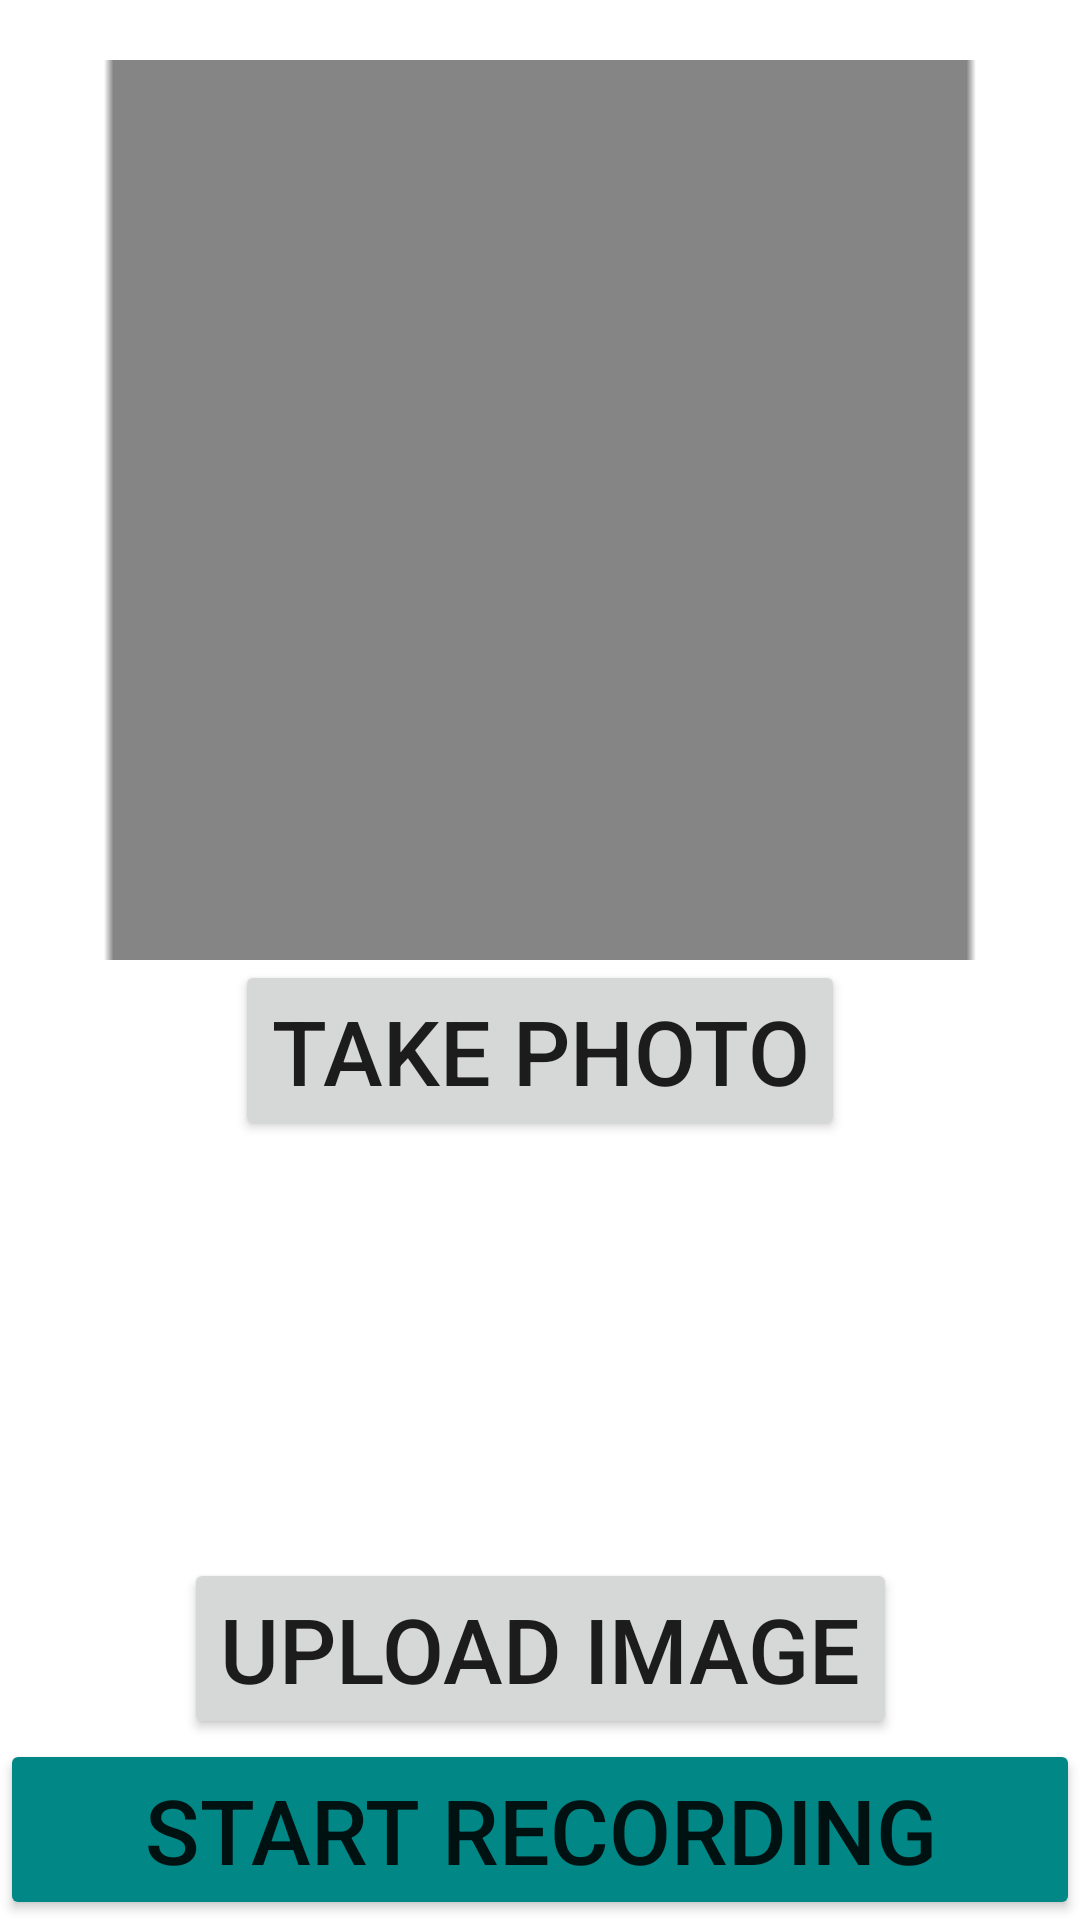

Produce the Android XML layout that renders to this screen, including the resource entries it uses.
<!-- AndroidManifest.xml: application theme Theme.DetectMovement -->
<!-- res/layout/activity_main.xml -->
<?xml version="1.0" encoding="utf-8"?>
<androidx.constraintlayout.widget.ConstraintLayout
    xmlns:android="http://schemas.android.com/apk/res/android"
    xmlns:tools="http://schemas.android.com/tools"
    xmlns:app="http://schemas.android.com/apk/res-auto"
    android:layout_width="match_parent"
    android:layout_height="match_parent"
    tools:context=".MainActivity">

    <Button
        android:id="@+id/uploadButton"
        android:layout_width="wrap_content"
        android:layout_height="wrap_content"
        android:text="UPLOAD IMAGE"
        android:textSize="30sp"
        app:layout_constraintBottom_toTopOf="@+id/recordButton"
        app:layout_constraintEnd_toEndOf="parent"
        app:layout_constraintStart_toStartOf="parent" />

    <Button
        android:id="@+id/recordButton"
        android:layout_width="0dp"
        android:layout_height="wrap_content"
        android:text="Start Recording"
        android:backgroundTint="@color/teal_700"
        android:textSize="30sp"
        app:layout_constraintBottom_toBottomOf="parent"
        app:layout_constraintEnd_toEndOf="parent"
        app:layout_constraintStart_toStartOf="parent" />

    <ImageView
        android:id="@+id/imageView"
        android:layout_width="match_parent"
        android:layout_height="300dp"
        android:layout_marginTop="20dp"
        android:src="@drawable/ic_test"
        app:layout_constraintEnd_toEndOf="parent"
        app:layout_constraintStart_toStartOf="parent"
        app:layout_constraintTop_toTopOf="parent"
        app:srcCompat="@drawable/ic_test"
        tools:srcCompat="@tools:sample/avatars" />

    <Button
        android:id="@+id/takePhotoButton"
        android:layout_width="wrap_content"
        android:layout_height="wrap_content"
        android:text="TAKE PHOTO"
        android:textSize="30sp"
        app:layout_constraintEnd_toEndOf="parent"
        app:layout_constraintStart_toStartOf="parent"
        app:layout_constraintTop_toBottomOf="@+id/imageView" />

    <ProgressBar
        android:id="@+id/progressBar"
        style="?android:attr/progressBarStyle"
        android:layout_width="wrap_content"
        android:layout_height="wrap_content"
        android:visibility="invisible"
        app:layout_constraintBottom_toTopOf="@+id/uploadButton"
        app:layout_constraintEnd_toEndOf="parent"
        app:layout_constraintStart_toStartOf="parent" />

    <TextView
        android:id="@+id/urlText"
        android:autoLink="web"
        android:layout_marginTop="20dp"
        android:layout_marginRight="10dp"
        android:layout_marginLeft="10dp"
        android:layout_width="match_parent"
        android:layout_height="wrap_content"
        android:textSize="20dp"
        android:text=""
        app:layout_constraintEnd_toEndOf="parent"
        app:layout_constraintStart_toStartOf="parent"
        app:layout_constraintTop_toBottomOf="@+id/takePhotoButton" />
</androidx.constraintlayout.widget.ConstraintLayout>
<!-- resources referenced by this layout -->
<resources>
  <!-- drawable ic_test: png bitmap (drawable-xxxhdpi, 466 bytes) -->
  <style name="Theme.DetectMovement" parent="Theme.MaterialComponents.DayNight.DarkActionBar">
          
          <item name="colorPrimary">@color/purple_500</item>
          <item name="colorPrimaryVariant">@color/purple_700</item>
          <item name="colorOnPrimary">@color/white</item>
          
          <item name="colorSecondary">@color/teal_200</item>
          <item name="colorSecondaryVariant">@color/teal_700</item>
          <item name="colorOnSecondary">@color/black</item>
          
          <item name="android:statusBarColor" tools:targetApi="l">?attr/colorPrimaryVariant</item>
          
      </style>
  <!-- not gathered from this repository: default colours our renderer supplied (Android Studio template values) -->
  <color name="purple_500">#FF6200EE</color>
  <color name="purple_700">#FF3700B3</color>
  <color name="teal_200">#FF03DAC5</color>
  <color name="teal_700">#FF018786</color>
  <color name="black">#FF000000</color>
  <color name="white">#FFFFFFFF</color>
</resources>
